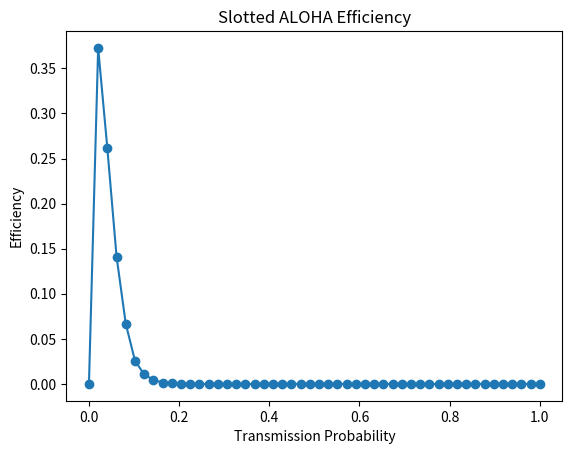

Python code for this plot:
# Exercise 1: Parity Bit Implementation
# Objective: Implement even parity and simulate error detection.

def compute_even_parity(data):
    return sum(data) % 2

# Example
data = [1, 0, 1, 0, 1, 1, 0, 0]
parity_bit = compute_even_parity(data)
transmitted_data = data + [parity_bit]

# Introduce error at index 3
error_index = 3
data_with_error = transmitted_data.copy()
data_with_error[error_index] = 1 - data_with_error[error_index]

# Check for errors
if sum(data_with_error) % 2 == 0:
    print("No error detected")
else:
    print("Error detected")

# Exercise 2: 2D Parity Check
# Objective: Detect and correct single-bit errors using row/column parity.

import numpy as np

def compute_parity(mat):
    return np.sum(mat, axis=1) % 2, np.sum(mat, axis=0) % 2

# Original data
data = np.array([
    [1, 0, 1, 1],
    [0, 1, 0, 0],
    [1, 1, 1, 0],
    [0, 0, 1, 1]
])
row_par, col_par = compute_parity(data)

# Introduce error at (2,1)
data_err = data.copy()
data_err[2, 1] = 1 - data_err[2, 1]
new_row_par, new_col_par = compute_parity(data_err)

# Detect and correct
err_row = np.where(new_row_par != row_par)[0]
err_col = np.where(new_col_par != col_par)[0]
if err_row.size == 1 and err_col.size == 1:
    data_err[err_row[0], err_col[0]] = 1 - data_err[err_row[0], err_col[0]]

if err_row.size == 1 and err_col.size == 1:
    error_location = (err_row[0], err_col[0])
    print(f"Error detected at: {error_location}")
    # Correct the error by flipping the bit
    data_err[error_location] = 1 - data_err[error_location]
    print("Corrected Data:\n", data_err)
else:
    print("No single-bit error detected.")

# Exercise 3: One’s Complement Checksum
# Objective: Compute and verify checksums for error detection.

def ones_complement_sum(a, b, bit_size=16):
    result = a + b
    if result >= (1 << bit_size):
        result = (result + 1) & ((1 << bit_size) - 1)
    return result

def calculate_checksum(data, bit_size=16):
    checksum = 0
    for word in data:
        checksum = ones_complement_sum(checksum, word, bit_size)
    return ~checksum & ((1 << bit_size) - 1)

def verify_checksum(data, checksum, bit_size=16):
    total = 0
    for word in data:
        total = ones_complement_sum(total, word, bit_size)
    total = ones_complement_sum(total, checksum, bit_size)
    return total == (1 << bit_size) - 1

# Example
data = [0b1010101010101010, 0b1100110011001100, 0b1111000011110000]
checksum = calculate_checksum(data)
print(f"Valid: {verify_checksum(data, checksum)}")

# Exercise 4: Slotted ALOHA Simulation
# Objective: Model Slotted ALOHA efficiency vs. transmission probability.
import random
import matplotlib.pyplot as plt
import numpy as np

def simulate_slotted_aloha(n_nodes, p, n_slots):
    successes = 0
    for _ in range(n_slots):
        transmissions = sum(1 for _ in range(n_nodes) if random.random() < p)
        if transmissions == 1:
            successes += 1
    return successes / n_slots

n_nodes = 50
ps = np.linspace(0, 1, 50)
efficiencies = [simulate_slotted_aloha(n_nodes, p, 10000) for p in ps]

plt.plot(ps, efficiencies, marker='o')
plt.xlabel('Transmission Probability')
plt.ylabel('Efficiency')
plt.title('Slotted ALOHA Efficiency')
plt.show()